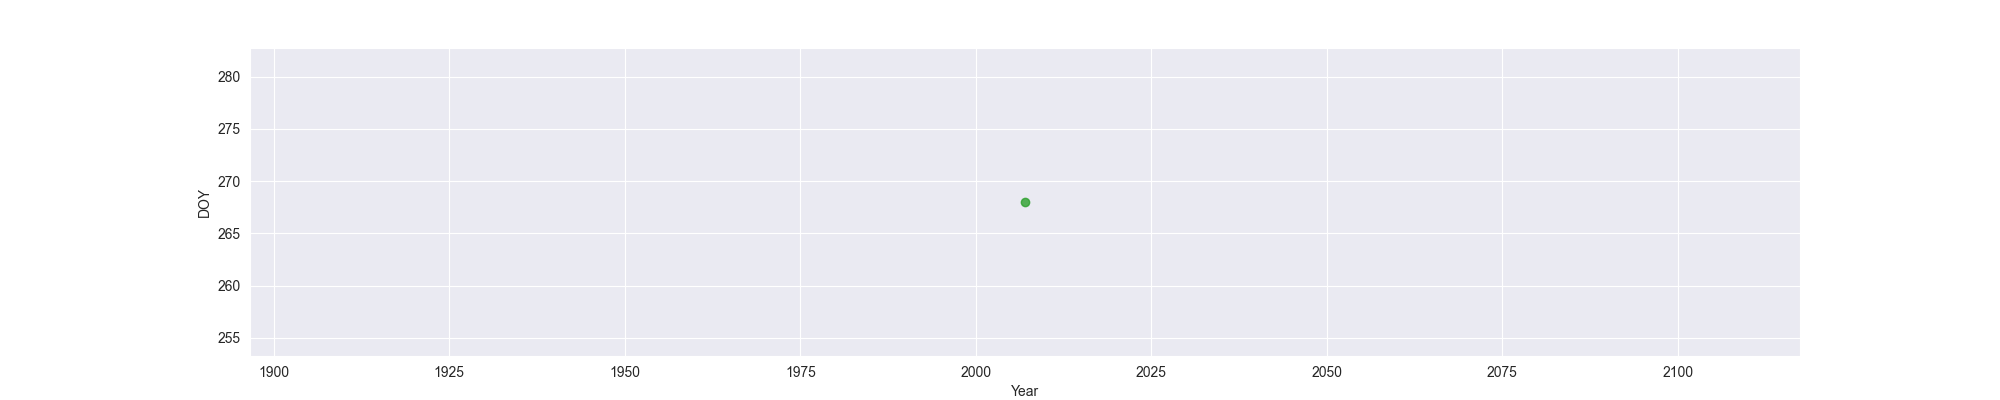

The table this chart was drawn from, first rows:
Year, MO, OW, FO
2007, , , 268
